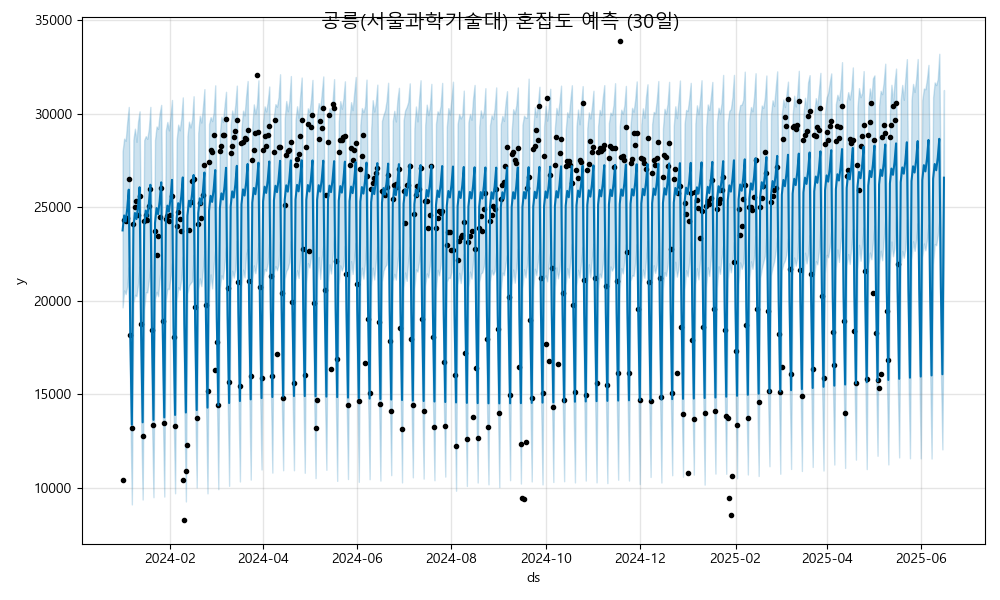

Data behind this chart, as committed beside it:
ds, yhat, yhat_lower, yhat_upper
2024-01-01, 23772, 19656, 27999
2024-01-02, 24575, 20562, 28679
2024-01-03, 24247, 20369, 28567
2024-01-04, 24936, 20776, 29570
2024-01-05, 25951, 21802, 30373
2024-01-06, 18086, 14097, 22559
2024-01-07, 13380, 9121, 18061
2024-01-08, 23902, 19900, 28623
2024-01-09, 24705, 20328, 29211
2024-01-10, 24378, 20252, 28506
2024-01-11, 25067, 20885, 29585
2024-01-12, 26082, 21851, 30140
2024-01-13, 18217, 13651, 22221
2024-01-14, 13511, 9384, 17761
2024-01-15, 24033, 19521, 28600
2024-01-16, 24836, 20467, 28812
2024-01-17, 24509, 20456, 28668
2024-01-18, 25198, 21100, 29208
2024-01-19, 26213, 21913, 30377
2024-01-20, 18348, 13734, 22663
2024-01-21, 13642, 9506, 17909
2024-01-22, 24164, 20110, 28601
2024-01-23, 24967, 20490, 29329
2024-01-24, 24640, 20252, 29203
2024-01-25, 25328, 21175, 30024
2024-01-26, 26344, 21984, 30483
2024-01-27, 18479, 14248, 22623
2024-01-28, 13773, 9541, 17810
2024-01-29, 24295, 20039, 29123
2024-01-30, 25098, 20658, 29572
2024-01-31, 24771, 20634, 29120
2024-02-01, 25459, 21227, 29881
2024-02-02, 26474, 22030, 30746
2024-02-03, 18610, 14232, 22407
2024-02-04, 13904, 9717, 18207
2024-02-05, 24426, 20016, 28601
2024-02-06, 25229, 20734, 29428
2024-02-07, 24902, 20594, 29122
2024-02-08, 25590, 21170, 29752
2024-02-09, 26605, 22364, 30883
2024-02-10, 18740, 14294, 23158
2024-02-11, 14035, 9279, 18005
2024-02-12, 24557, 20391, 28825
2024-02-13, 25360, 20837, 29586
2024-02-14, 25033, 20946, 29275
2024-02-15, 25721, 21057, 29695
2024-02-16, 26736, 22459, 30946
2024-02-17, 18871, 14665, 23149
2024-02-18, 14166, 10029, 18596
2024-02-19, 24688, 20611, 28987
2024-02-20, 25491, 21206, 29899
2024-02-21, 25164, 20792, 29538
2024-02-22, 25852, 21669, 30338
2024-02-23, 26867, 22693, 31326
2024-02-24, 19002, 14711, 23262
2024-02-25, 14296, 9714, 18598
2024-02-26, 24819, 20507, 29461
2024-02-27, 25622, 21421, 29828
2024-02-28, 25295, 20673, 29617
2024-02-29, 25983, 21922, 30091
... 473 more rows
